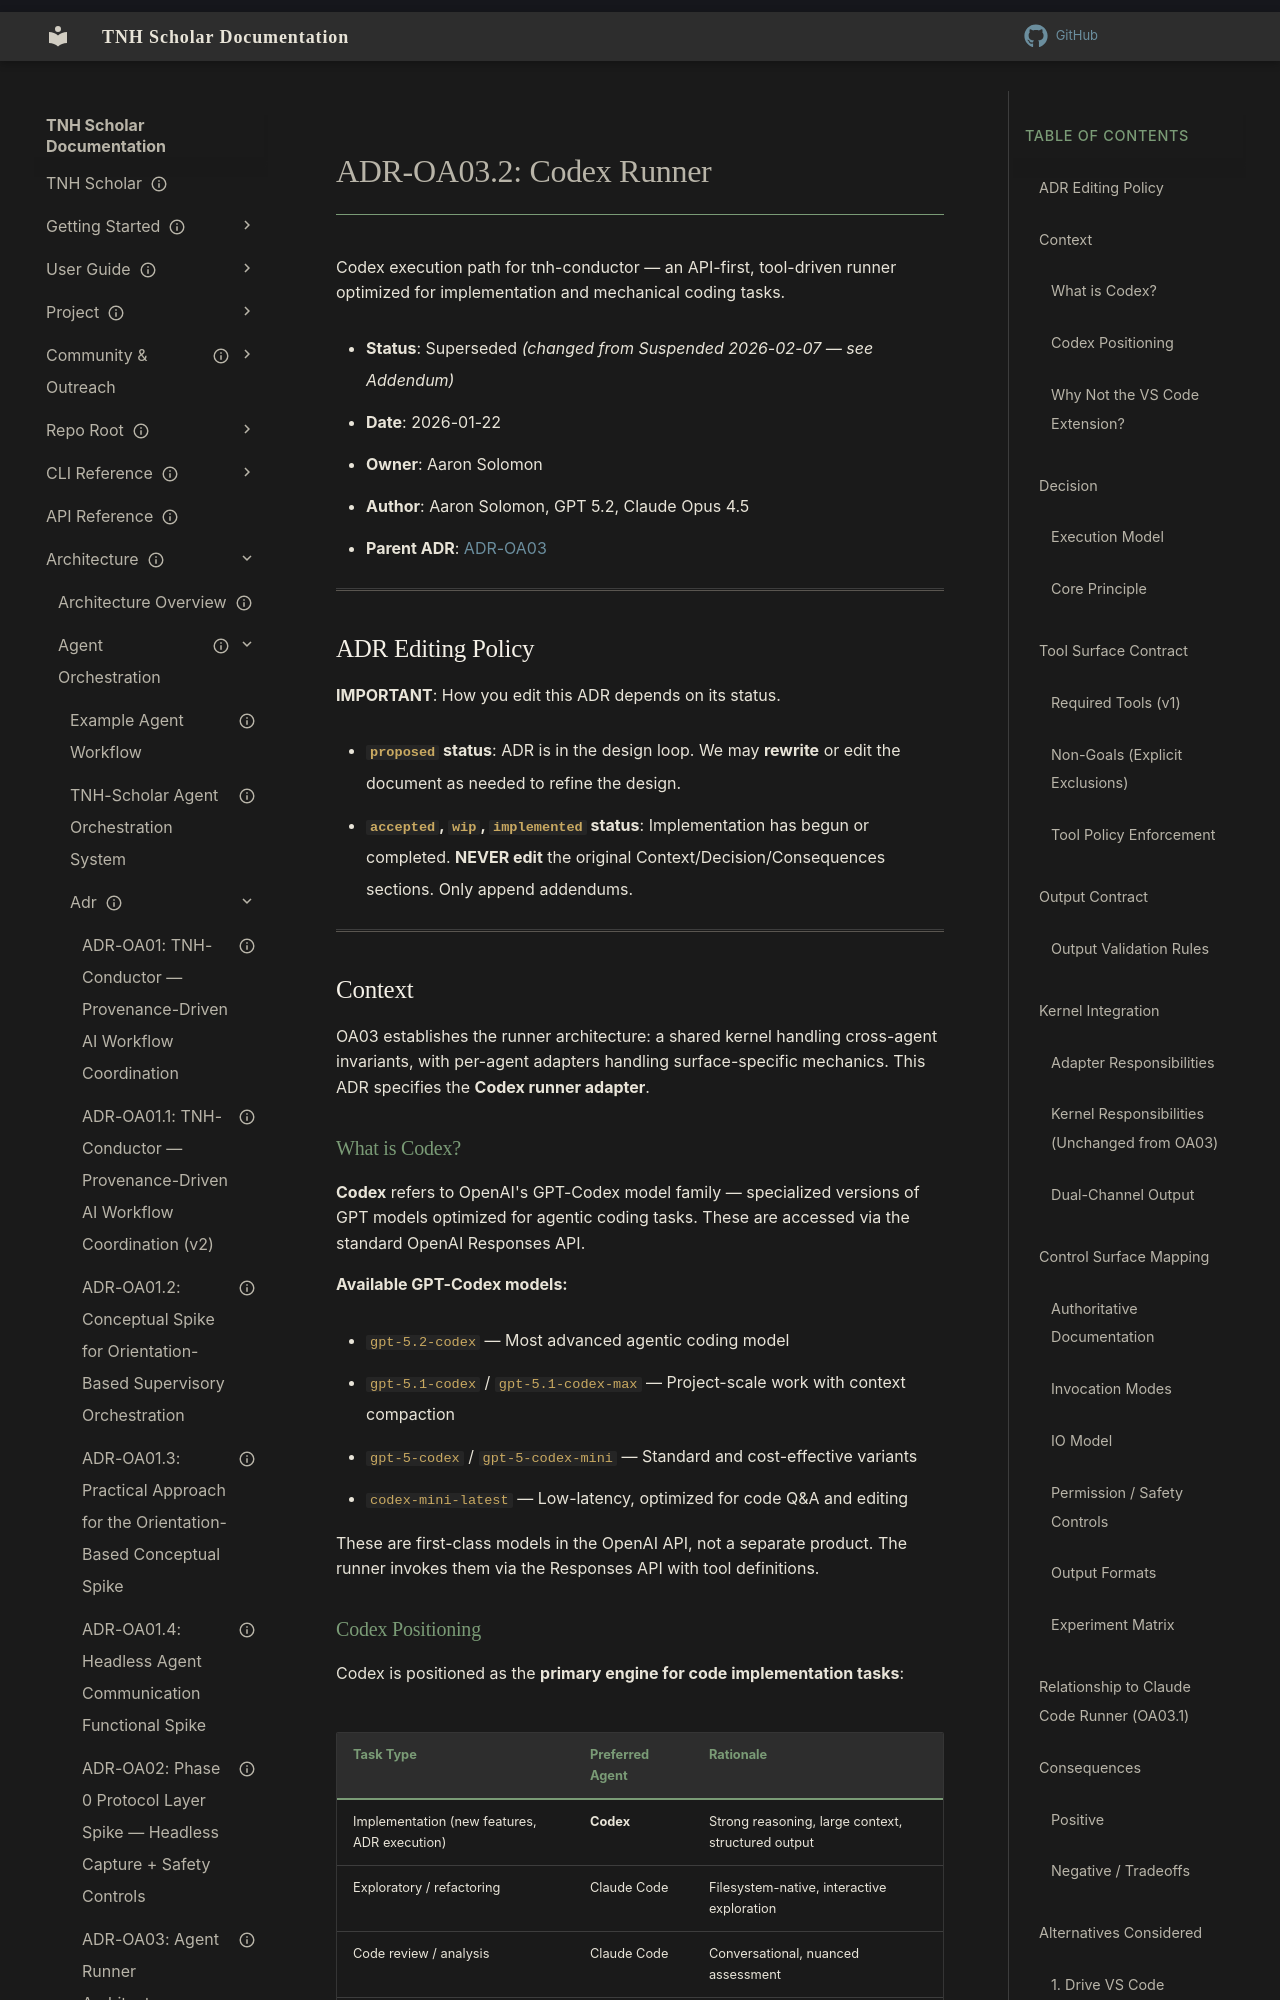

repository: aaronksolomon/tnh-scholar · page: architecture/agent-orchestration/adr/adr-oa03.2-codex-runner/index.html · generator: mkdocs

---
title: "ADR-OA03.2: Codex Runner"
description: "Codex execution path — API-first, tool-driven runner for implementation tasks"
owner: "aaronksolomon"
author: "Aaron Solomon, GPT 5.2, Claude Opus 4.5"
status: superseded
created: "2026-01-22"
updated: "2026-02-07"
parent_adr: "adr-oa03-agent-runner-architecture.md"
---

# ADR-OA03.2: Codex Runner

Codex execution path for tnh-conductor — an API-first, tool-driven runner optimized for implementation and mechanical coding tasks.

- **Status**: Superseded *(changed from Suspended 2026-02-07 — see Addendum)*
- **Date**: 2026-01-22
- **Owner**: Aaron Solomon
- **Author**: Aaron Solomon, GPT 5.2, Claude Opus 4.5
- **Parent ADR**: [ADR-OA03](/architecture/agent-orchestration/adr/adr-oa03-agent-runner-architecture.md)

---

## ADR Editing Policy

**IMPORTANT**: How you edit this ADR depends on its status.

- **`proposed` status**: ADR is in the design loop. We may **rewrite** or edit the document as needed to refine the design.
- **`accepted`, `wip`, `implemented` status**: Implementation has begun or completed. **NEVER edit** the original Context/Decision/Consequences sections. Only append addendums.

---

## Context

OA03 establishes the runner architecture: a shared kernel handling cross-agent invariants, with per-agent adapters handling surface-specific mechanics. This ADR specifies the **Codex runner adapter**.

### What is Codex?

**Codex** refers to OpenAI's GPT-Codex model family — specialized versions of GPT models optimized for agentic coding tasks. These are accessed via the standard OpenAI Responses API.

**Available GPT-Codex models:**

- `gpt-5.2-codex` — Most advanced agentic coding model
- `gpt-5.1-codex` / `gpt-5.1-codex-max` — Project-scale work with context compaction
- `gpt-5-codex` / `gpt-5-codex-mini` — Standard and cost-effective variants
- `codex-mini-latest` — Low-latency, optimized for code Q&A and editing

These are first-class models in the OpenAI API, not a separate product. The runner invokes them via the Responses API with tool definitions.
